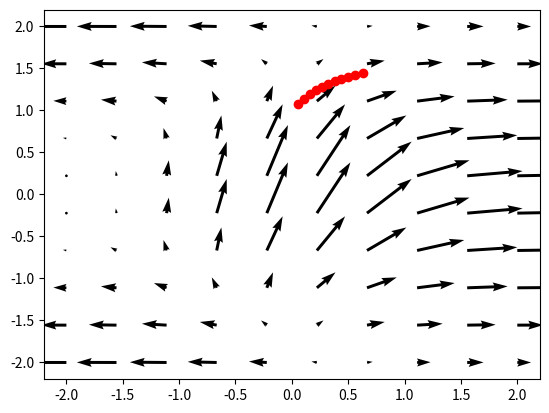

Python code for this plot:
import numpy as np
import matplotlib.pyplot as plt


def vector_field(x, y):
    f1 = np.sin(x) + np.cos(y)
    f2 = 2*np.exp(-x**2 - y**2)
    # f3 = 3*x*y*z
    return np.array([f1, f2])

def plot_vector_field(X, Y, Z):
    plt.quiver(X, Y, Z[0], Z[1])


X = np.linspace(-2, 2, 10)
Y = np.linspace(-2, 2, 10)
X, Y = np.meshgrid(X, Y)
Z = vector_field(X, Y)
plot_vector_field(X, Y, Z)  
init_position = np.array([0, 1])
t = 0
dt = 0.1
position = np.array([0, 1])
while t < 1:
    position = position + dt * vector_field(position[0], position[1])
    t += dt
    plt.plot(position[0], position[1], 'ro')
plt.show()
